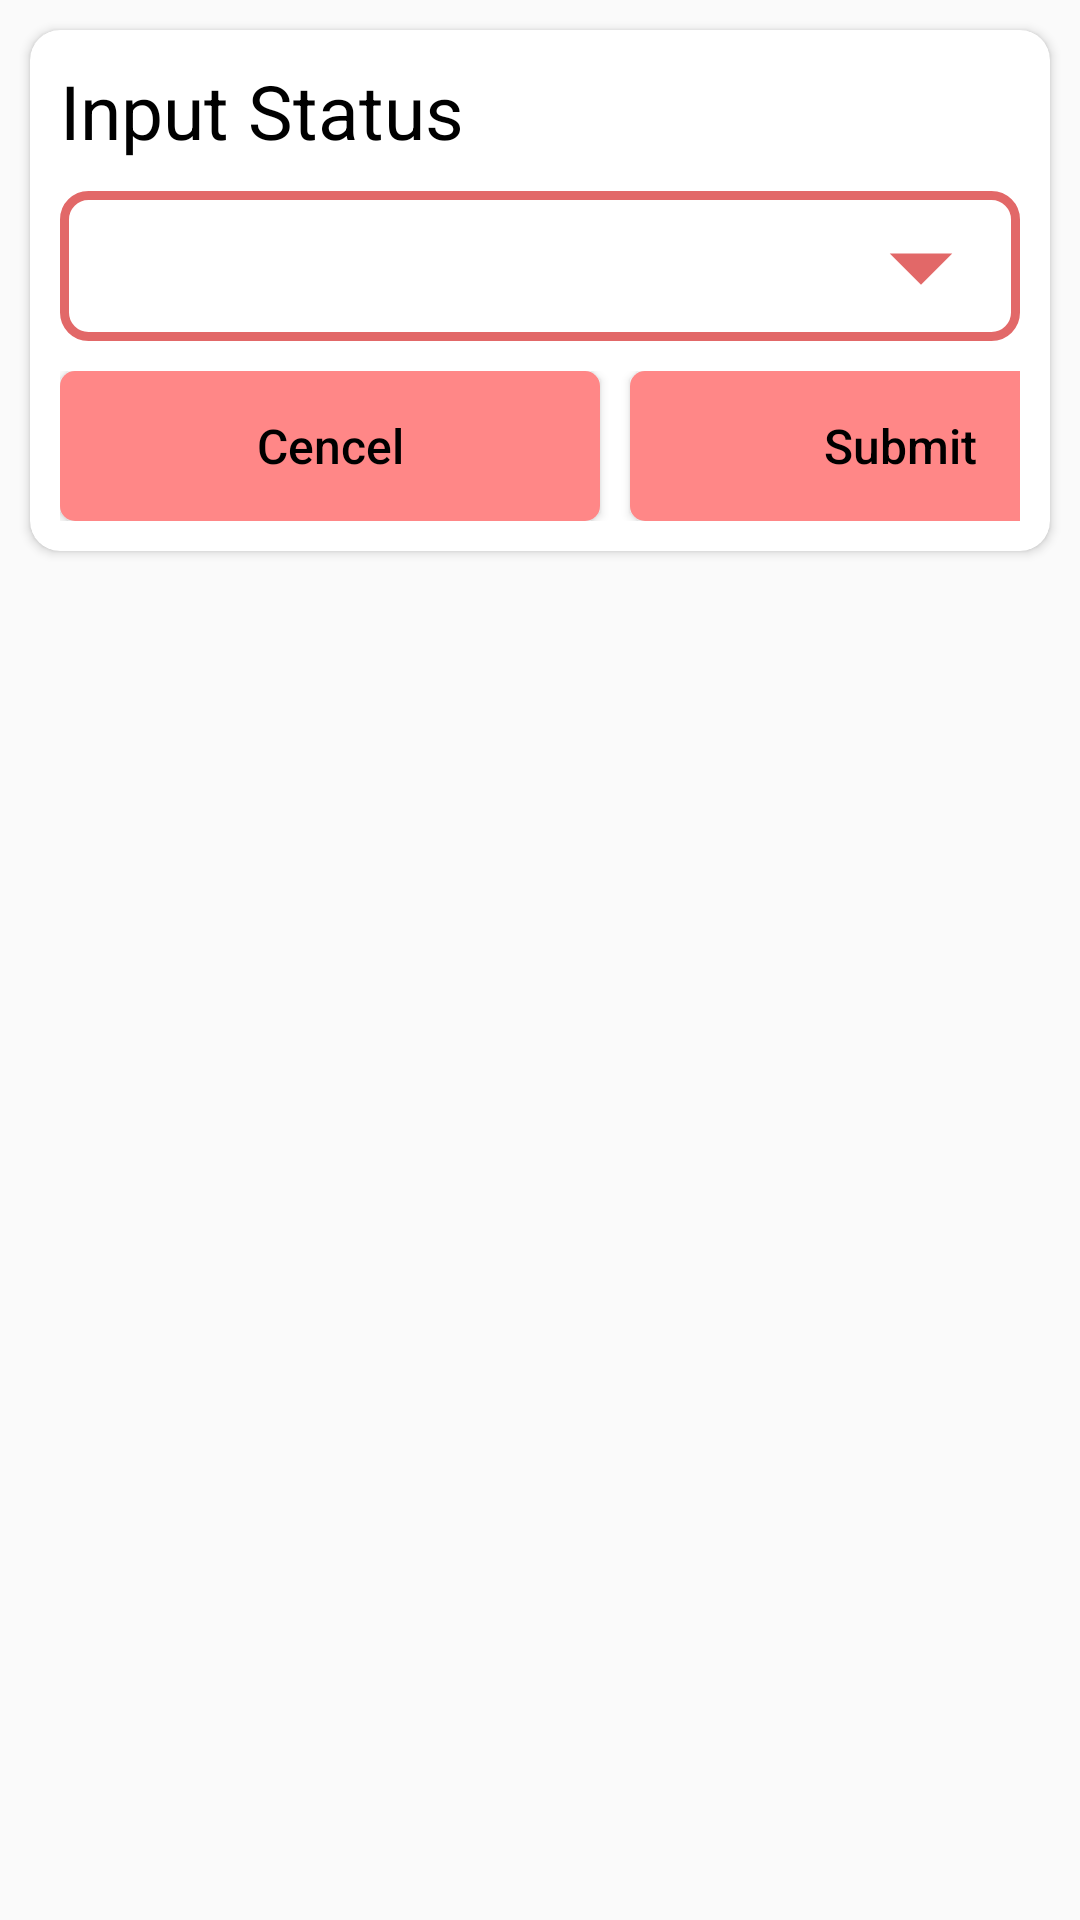

Layout XML and referenced resources for this Android screen:
<!-- AndroidManifest.xml: application theme Theme.EsemkaRestaurant -->
<!-- res/layout/ly_dialog_change_status.xml -->
<?xml version="1.0" encoding="utf-8"?>
<LinearLayout xmlns:android="http://schemas.android.com/apk/res/android"
    xmlns:app="http://schemas.android.com/apk/res-auto"
    android:orientation="vertical"
    android:layout_width="match_parent"
    android:layout_height="match_parent">

    <androidx.cardview.widget.CardView
        android:layout_marginLeft="10dp"
        android:layout_marginTop="10dp"
        android:layout_marginRight="10dp"
        app:cardCornerRadius="10dp"
        android:layout_width="match_parent"
        android:layout_height="wrap_content">

        <LinearLayout
            android:layout_marginLeft="10dp"
            android:layout_marginRight="10dp"
            android:layout_marginBottom="10dp"
            android:layout_marginTop="10dp"
            android:orientation="vertical"
            android:layout_width="match_parent"
            android:layout_height="match_parent">

            <TextView
                android:layout_width="match_parent"
                android:layout_height="wrap_content"
                android:layout_marginBottom="10dp"
                android:textColor="@color/black"
                android:textSize="25dp"
                android:text="Input Status"/>

            <Spinner
                android:id="@+id/changeStatus"
                android:layout_width="match_parent"
                android:background="@drawable/bg_spinner"
                android:layout_height="50dp"
               />

            <LinearLayout
                android:layout_marginTop="10dp"
                android:layout_width="wrap_content"
                android:orientation="horizontal"
                android:layout_height="wrap_content">

                <Button
                    android:id="@+id/btnCencelChange"
                    android:layout_width="180dp"
                    android:layout_height="50dp"
                    android:background="@drawable/bg_btn"
                    android:text="Cencel"
                    android:layout_marginRight="10dp"
                    android:textAllCaps="false"
                    android:textColor="@color/black"
                    android:textSize="16dp"
                    />

                <Button
                    android:id="@+id/btnSubmitChange"
                    android:layout_width="180dp"
                    android:layout_height="50dp"
                    android:background="@drawable/bg_btn"
                    android:text="Submit"
                    android:textAllCaps="false"
                    android:textColor="@color/black"
                    android:textSize="16dp"
                    />

            </LinearLayout>


        </LinearLayout>



    </androidx.cardview.widget.CardView>



</LinearLayout>
<!-- resources referenced by this layout -->
<resources>
  <color name="black">#FF000000</color>
  <!-- drawable bg_btn (drawable) -->
  <?xml version="1.0" encoding="utf-8"?>
  <selector xmlns:android="http://schemas.android.com/apk/res/android" >
  <item android:state_pressed="true" >
      <shape android:shape="rectangle"  >
          <corners android:radius="5dip" />
          
          <solid android:color="@color/pink_800"/>
      </shape>
  </item>
  <item >
      <shape android:shape="rectangle"  >
          <corners android:radius="5dip" />
          <solid android:color="@color/pink_600"/>
      </shape>
  </item>
  </selector>
  <!-- drawable bg_spinner (drawable) -->
  <layer-list xmlns:android="http://schemas.android.com/apk/res/android">
      
      <item android:id="@android:id/background">
          <shape android:shape="rectangle">
              <solid android:color="@color/white" />
              <corners android:radius="8dp" />
          </shape>
      </item>
  
      
      <item >
          <shape android:shape="rectangle">
              <solid android:color="@android:color/transparent" />
              <stroke
                  android:width="3dp"
                  android:color="@color/pink_800" />
              <corners android:radius="8dp" />
          </shape>
      </item>
  
      
      <item
          android:id="@+id/arrow"
          android:right="8dp"
          android:gravity="end|center_vertical"
          android:drawable="@drawable/ic_arrow_drop"
          android:drawablePadding="4dp" />
  </layer-list>
  <style name="Theme.EsemkaRestaurant" parent="Theme.MaterialComponents.Light.NoActionBar.Bridge">
          
          <item name="colorPrimary">@color/pink_600</item>
          <item name="colorPrimaryVariant">@color/pink_600</item>
          <item name="colorOnPrimary">@color/white</item>
          
          <item name="colorSecondary">@color/teal_200</item>
          <item name="colorSecondaryVariant">@color/teal_700</item>
          <item name="colorOnSecondary">@color/black</item>
          
          <item name="android:statusBarColor">?attr/colorPrimaryVariant</item>
          
      </style>
  <color name="pink_800">#E26868</color>
  <color name="pink_600">#FF8787</color>
  <color name="white">#FFFFFFFF</color>
  <!-- drawable ic_arrow_drop (drawable) -->
  <vector android:height="50dp" android:tint="@color/pink_800"
      android:viewportHeight="24" android:viewportWidth="24"
      android:width="50dp" xmlns:android="http://schemas.android.com/apk/res/android">
      <path android:fillColor="@android:color/white" android:pathData="M7,10l5,5 5,-5z"/>
  </vector>
  <color name="teal_200">#FF03DAC5</color>
  <color name="teal_700">#FF018786</color>
</resources>
